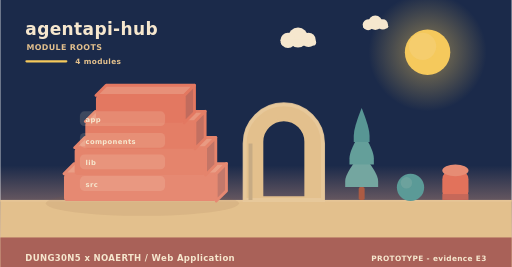
t = 0.00 s
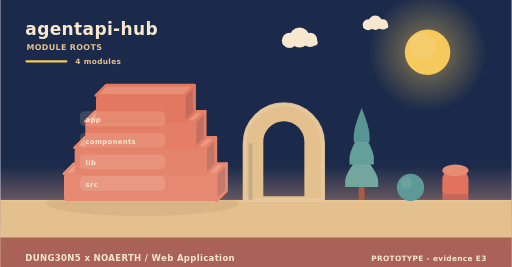
t = 2.00 s
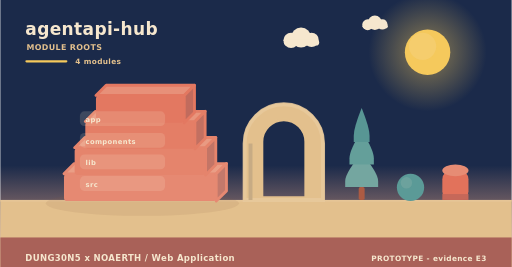
t = 4.00 s
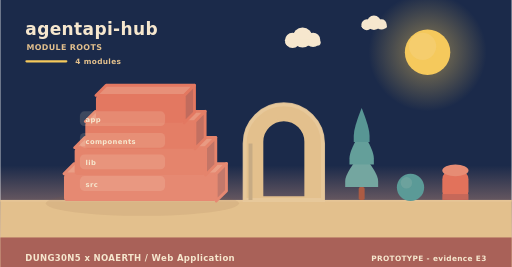
t = 6.00 s
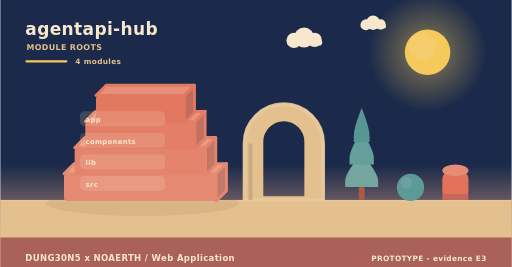
t = 8.00 s
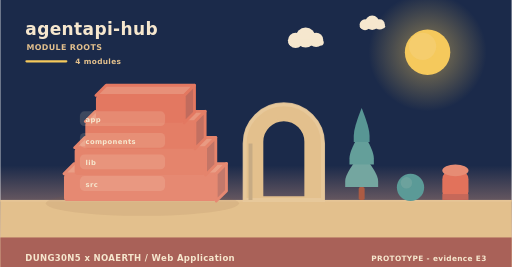
t = 10.00 s

The animated SVG that drew these frames (rendered in a browser with its animation timeline set to each time). Animation: 6 SMIL elements (animateTransform=6); frames cover the first 10.00 s, repeats indefinitely.

<svg xmlns="http://www.w3.org/2000/svg" width="900" height="470" viewBox="0 0 900 470" role="img" aria-label="agentapi-hub - how it is built"><linearGradient id="skya" x1="0" y1="0" x2="0" y2="1"><stop offset="0" stop-color="#1b2a4a"/><stop offset="0.62" stop-color="#1b2a4a"/><stop offset="1" stop-color="#f3ad8a"/></linearGradient><rect width="900" height="470" fill="url(#skya)"/><radialGradient id="suna"><stop offset="0.35" stop-color="#f5c95c" stop-opacity="0.34"/><stop offset="1" stop-color="#f5c95c" stop-opacity="0"/></radialGradient><circle cx="752" cy="92" r="104" fill="url(#suna)"/><circle cx="752" cy="92" r="40" fill="#f5c95c"/><circle cx="743.2" cy="81.6" r="24" fill="#f5d27e" opacity="0.5"/><g><circle cx="524" cy="66" r="17.64" fill="#f6e7ce"/><circle cx="506.36" cy="71.04" r="13.44" fill="#f6e7ce"/><circle cx="542.48" cy="70.2" r="12.6" fill="#f6e7ce"/><rect x="493.76" y="69.36" width="62.16" height="10.92" rx="5.46" fill="#f6e7ce"/><animateTransform attributeName="transform" type="translate" values="0 0;24 0;0 0" dur="36s" begin="0s" repeatCount="indefinite"/></g><g><circle cx="660" cy="40" r="12.6" fill="#f6e7ce"/><circle cx="647.4" cy="43.6" r="9.6" fill="#f6e7ce"/><circle cx="673.2" cy="43" r="9" fill="#f6e7ce"/><rect x="638.4" y="42.4" width="44.4" height="7.8" rx="3.9" fill="#f6e7ce"/><animateTransform attributeName="transform" type="translate" values="0 0;-18 0;0 0" dur="46s" begin="3s" repeatCount="indefinite"/></g><rect x="0" y="352" width="900" height="118" fill="#e3c08d"/><rect x="0" y="352" width="900" height="3" fill="#e6c596"/><text x="44" y="62" font-family="Verdana,DejaVu Sans,sans-serif" font-size="30" font-weight="700" letter-spacing="0.6" fill="#f6e7ce" text-anchor="start">agentapi-hub</text><text x="46" y="88" font-family="Verdana,DejaVu Sans,sans-serif" font-size="14" font-weight="700" letter-spacing="0.6" fill="#e3c08d" text-anchor="start">MODULE ROOTS</text><rect x="44" y="106" width="74" height="4" rx="2" fill="#f5c95c"/><text x="132" y="112" font-family="Verdana,DejaVu Sans,sans-serif" font-size="13" font-weight="700" letter-spacing="0.6" fill="#e3c08d" text-anchor="start">4 modules</text><ellipse cx="250" cy="358" rx="170" ry="22" fill="rgba(138,90,68,0.11)"/><path d="M112,306 L380,306 L398,288 L130,288 Z" fill="#ea9e86" stroke="#e68972" stroke-width="5" stroke-linejoin="round"/><path d="M380,306 L398,288 L398,336 L380,354 Z" fill="#c3796b" stroke="#e68972" stroke-width="5" stroke-linejoin="round"/><rect x="112" y="306" width="268" height="48" rx="6" fill="#e68972"/><path d="M130.76,260 L361.24,260 L379.24,242 L148.76,242 Z" fill="#e99a82" stroke="#e5846c" stroke-width="5" stroke-linejoin="round"/><path d="M361.24,260 L379.24,242 L379.24,290 L361.24,308 Z" fill="#c37566" stroke="#e5846c" stroke-width="5" stroke-linejoin="round"/><rect x="130.76" y="260" width="230.48" height="48" rx="6" fill="#e5846c"/><path d="M149.52,214 L342.48,214 L360.48,196 L167.52,196 Z" fill="#e8957d" stroke="#e47e66" stroke-width="5" stroke-linejoin="round"/><path d="M342.48,214 L360.48,196 L360.48,244 L342.48,262 Z" fill="#c27061" stroke="#e47e66" stroke-width="5" stroke-linejoin="round"/><rect x="149.52" y="214" width="192.96" height="48" rx="6" fill="#e47e66"/><path d="M168.28,168 L323.72,168 L341.72,150 L186.28,150 Z" fill="#e79079" stroke="#e37861" stroke-width="5" stroke-linejoin="round"/><path d="M323.72,168 L341.72,150 L341.72,198 L323.72,216 Z" fill="#c16b5d" stroke="#e37861" stroke-width="5" stroke-linejoin="round"/><rect x="168.28" y="168" width="155.44" height="48" rx="6" fill="#e37861"/><rect x="140" y="196" width="150" height="26" rx="8" fill="rgba(246,231,206,0.16)" opacity="0.94"/><g><text x="150" y="215" font-family="Verdana,DejaVu Sans,sans-serif" font-size="12" font-weight="700" letter-spacing="0.6" fill="#f6e7ce" text-anchor="start">app</text><animateTransform attributeName="transform" type="translate" values="0 10;0 0" dur="0.7s" begin="0.3s" fill="freeze"/></g><rect x="140" y="234" width="150" height="26" rx="8" fill="rgba(246,231,206,0.16)" opacity="0.94"/><g><text x="150" y="253" font-family="Verdana,DejaVu Sans,sans-serif" font-size="12" font-weight="700" letter-spacing="0.6" fill="#f6e7ce" text-anchor="start">components</text><animateTransform attributeName="transform" type="translate" values="0 10;0 0" dur="0.7s" begin="0.5s" fill="freeze"/></g><rect x="140" y="272" width="150" height="26" rx="8" fill="rgba(246,231,206,0.16)" opacity="0.94"/><g><text x="150" y="291" font-family="Verdana,DejaVu Sans,sans-serif" font-size="12" font-weight="700" letter-spacing="0.6" fill="#f6e7ce" text-anchor="start">lib</text><animateTransform attributeName="transform" type="translate" values="0 10;0 0" dur="0.7s" begin="0.7s" fill="freeze"/></g><rect x="140" y="310" width="150" height="26" rx="8" fill="rgba(246,231,206,0.16)" opacity="0.94"/><g><text x="150" y="329" font-family="Verdana,DejaVu Sans,sans-serif" font-size="12" font-weight="700" letter-spacing="0.6" fill="#f6e7ce" text-anchor="start">src</text><animateTransform attributeName="transform" type="translate" values="0 10;0 0" dur="0.7s" begin="0.9s" fill="freeze"/></g><path d="M430,352 L430,252.64 A69,69 0 0 1 568,252.64 L568,352 Z M460.36,348 L460.36,249.55 A38.64,38.64 0 0 1 537.64,249.55 L537.64,348 Z" fill="#e3c08d" fill-rule="evenodd" stroke="#e3c08d" stroke-width="5" stroke-linejoin="round"/><path d="M430,352 L430,252.64 A69,69 0 0 1 568,252.64 L568,352 Z" fill="none" stroke="#e8c99d" stroke-width="7" stroke-linecap="round" opacity="0.85"/><rect x="436.9" y="252.64" width="6.9" height="99.36" fill="#c7ab84"/><rect x="630.78" y="329.28" width="10.44" height="22.72" rx="2.9" fill="#ac5b43"/><path d="M636,269.64 Q607,304.23 607,318.54 Q607,329.28 607,329.28 L665,329.28 Q665,329.28 665,318.54 Q665,304.23 636,269.64 Z" fill="#74a6a0"/><path d="M636,229.88 Q614.54,264.47 614.54,278.78 Q614.54,289.52 614.54,289.52 L657.46,289.52 Q657.46,289.52 657.46,278.78 Q657.46,264.47 636,229.88 Z" fill="#649f9a"/><path d="M636,190.12 Q622.08,224.71 622.08,239.02 Q622.08,249.76 622.08,249.76 L649.92,249.76 Q649.92,249.76 649.92,239.02 Q649.92,224.71 636,190.12 Z" fill="#589694"/><circle cx="722" cy="330" r="24" fill="#5b9a97"/><circle cx="714.8" cy="321.84" r="10.08" fill="#7aa9a2" opacity="0.55"/><rect x="778" y="300" width="46" height="52" rx="15.33" fill="#e2725b"/><ellipse cx="801" cy="300" rx="23" ry="10.4" fill="#e68c74"/><rect x="778" y="341.6" width="46" height="10.4" fill="#c66859"/><rect x="0" y="418" width="900" height="52" rx="0" fill="#a65c56" opacity="0.94"/><text x="44" y="460" font-family="Verdana,DejaVu Sans,sans-serif" font-size="15" font-weight="700" letter-spacing="0.6" fill="#f6e7ce" text-anchor="start">DUNG30N5 x NOAERTH  /  Web Application</text><text x="856" y="460" font-family="Verdana,DejaVu Sans,sans-serif" font-size="13" font-weight="700" letter-spacing="0.6" fill="#f6e7ce" text-anchor="end">PROTOTYPE  -  evidence E3</text></svg>
